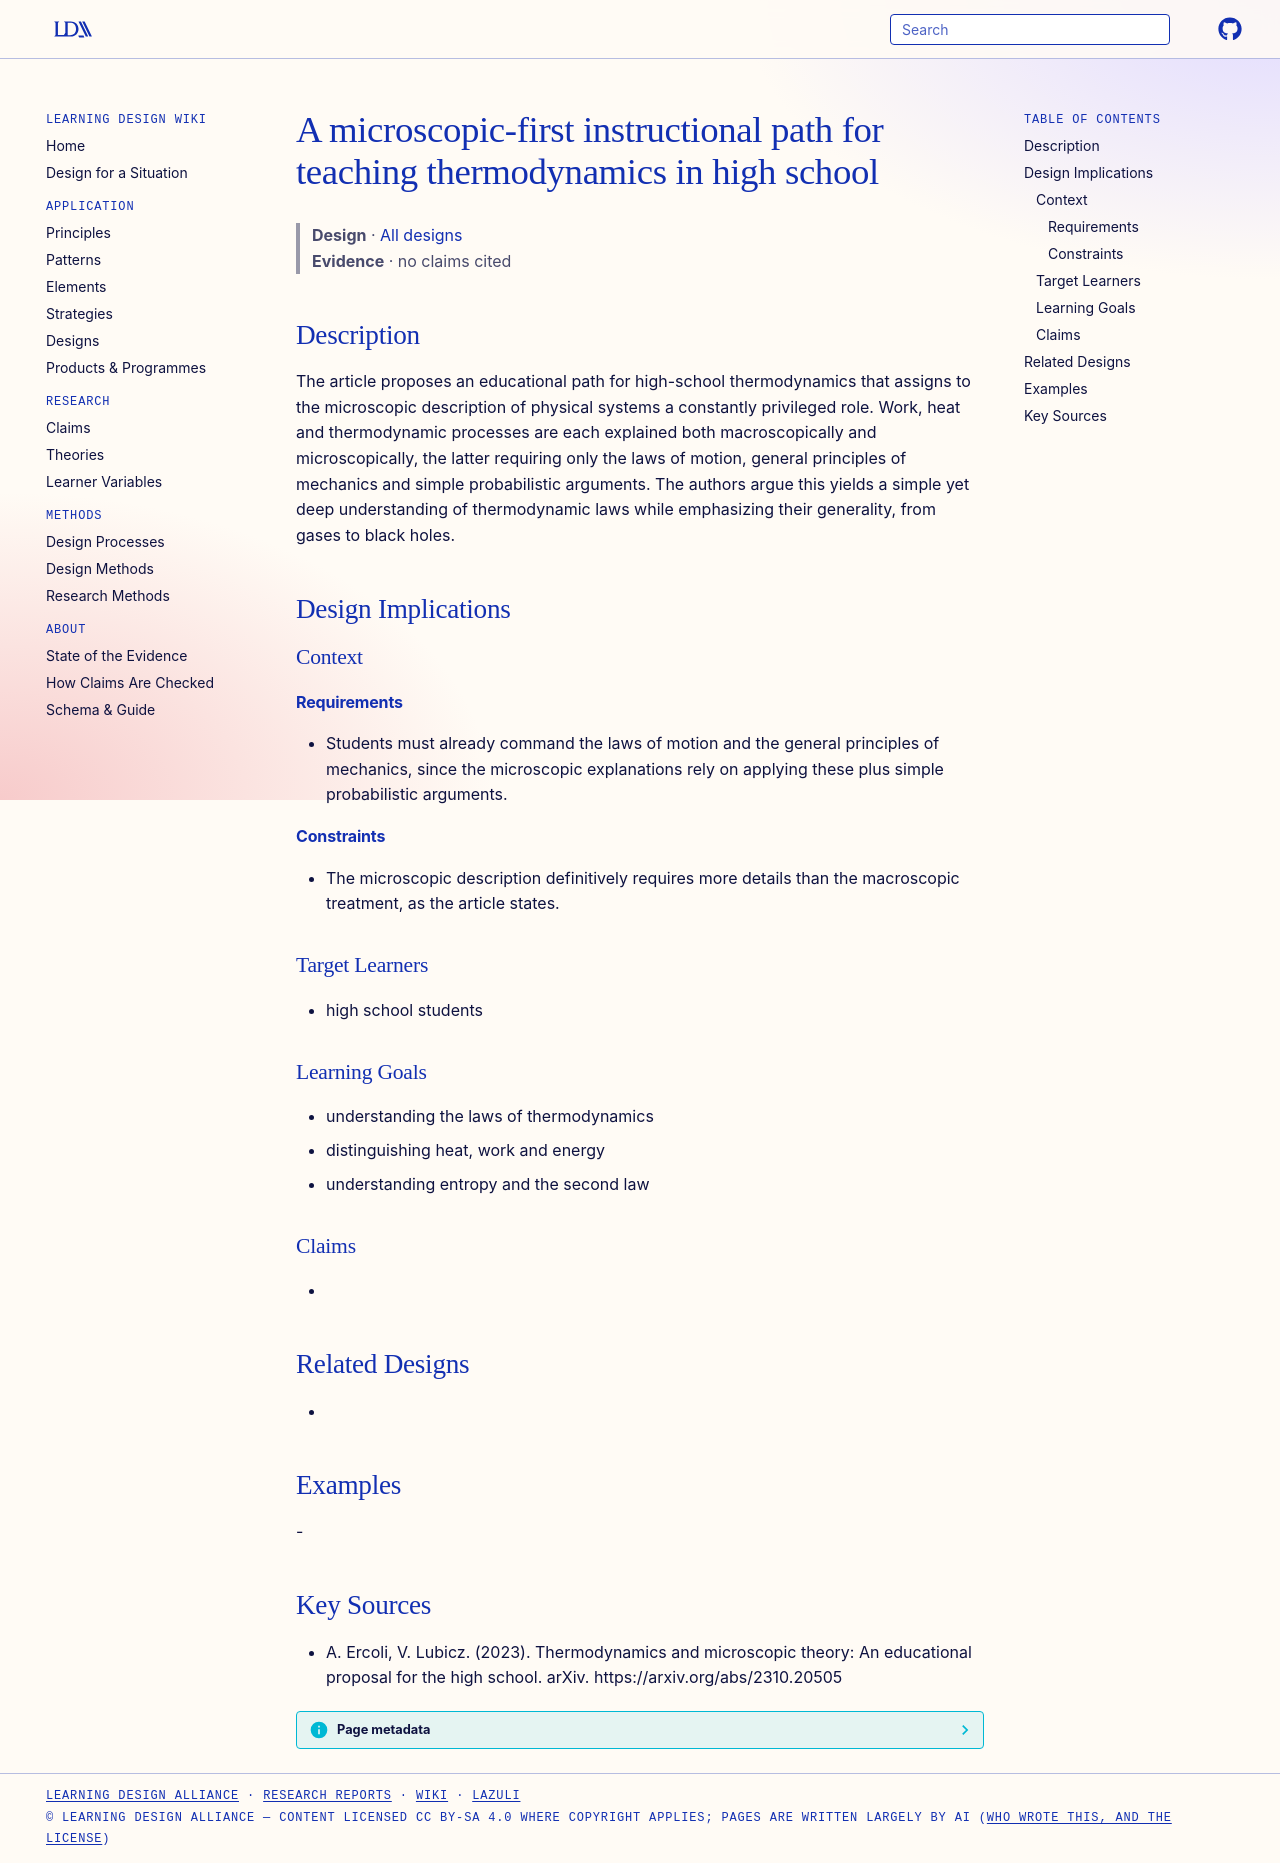

repository: Learning-Design-Alliance/learning-wiki · page: designs/microscopic-first-thermodynamics-path/index.html · generator: mkdocs

---
type: design
id: microscopic-first-thermodynamics-path
title: A microscopic-first instructional path for teaching thermodynamics in high school
description: The article proposes an educational path for high-school thermodynamics that assigns to the microscopic description of physical systems a constantly privileged role.
status: review
generated:
  by: "process:settle-candidates"
  at: 2026-11-20
sources:
  - id: a-ercoli-2023
    resource: "https://arxiv.org/abs/2310.20505"
    title: "A. Ercoli, V. Lubicz. (2023). Thermodynamics and microscopic theory: An educational proposal for the high school. arXiv. https://arxiv.org/abs/2310.20505"
    author: A. Ercoli, V. Lubicz
---

# A microscopic-first instructional path for teaching thermodynamics in high school

> **Design** · [All designs](index.md)
> **Evidence** · no claims cited

## Description
The article proposes an educational path for high-school thermodynamics that assigns to the microscopic description of physical systems a constantly privileged role. Work, heat and thermodynamic processes are each explained both macroscopically and microscopically, the latter requiring only the laws of motion, general principles of mechanics and simple probabilistic arguments. The authors argue this yields a simple yet deep understanding of thermodynamic laws while emphasizing their generality, from gases to black holes.

## Design Implications

### Context
#### Requirements
- Students must already command the laws of motion and the general principles of mechanics, since the microscopic explanations rely on applying these plus simple probabilistic arguments.
#### Constraints
- The microscopic description definitively requires more details than the macroscopic treatment, as the article states.

### Target Learners
- high school students

### Learning Goals
- understanding the laws of thermodynamics
- distinguishing heat, work and energy
- understanding entropy and the second law

### Claims
- 

## Related Designs
- 

## Examples
-

## Key Sources
- A. Ercoli, V. Lubicz. (2023). Thermodynamics and microscopic theory: An educational proposal for the high school. arXiv. https://arxiv.org/abs/2310.20505
